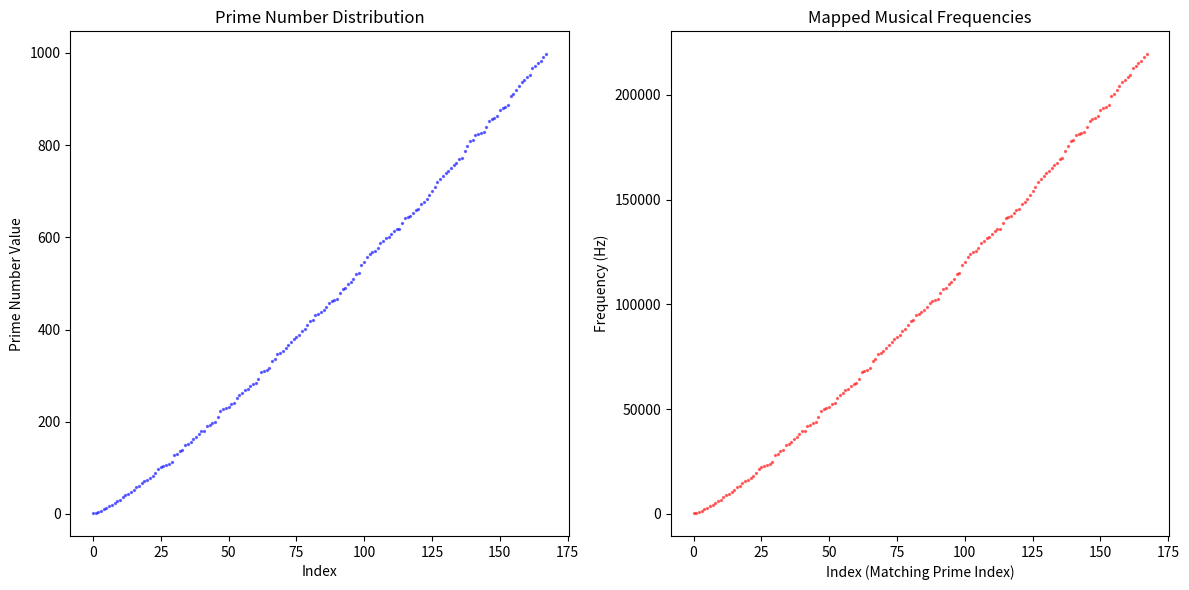

Source code (Python):
import numpy as np
import matplotlib.pyplot as plt
import math
import random
import collections

# Function to check if a number is prime
def is_prime(n):
    if n < 2:
        return False
    for i in range(2, int(math.sqrt(n)) + 1):
        if n % i == 0:
            return False
    return True

# Generate prime numbers up to a limit
limit = 1000
primes = [i for i in range(2, limit) if is_prime(i)]

# Map prime numbers to musical frequencies (simple linear mapping for demonstration)
frequencies = [440 * (prime / min(primes)) for prime in primes]

# Audio-Visual Representation: Plot distribution pattern of primes and their mapped frequencies
plt.figure(figsize=(12, 6))

plt.subplot(1, 2, 1)
plt.scatter(range(len(primes)), primes, s=2, c='blue', alpha=0.5)
plt.title('Prime Number Distribution')
plt.xlabel('Index')
plt.ylabel('Prime Number Value')

plt.subplot(1, 2, 2)
plt.scatter(range(len(frequencies)), frequencies, s=2, c='red', alpha=0.5)
plt.title('Mapped Musical Frequencies')
plt.xlabel('Index (Matching Prime Index)')
plt.ylabel('Frequency (Hz)')

plt.tight_layout()
plt.savefig('prime_frequencies_output.png')
plt.close()

# Print statements for a glimpse into the data
print("First 10 Primes:", primes[:10])
print("Mapped Frequencies for First 10 Primes:", frequencies[:10])
print("Total Primes Found Under", limit, ":", len(primes))
